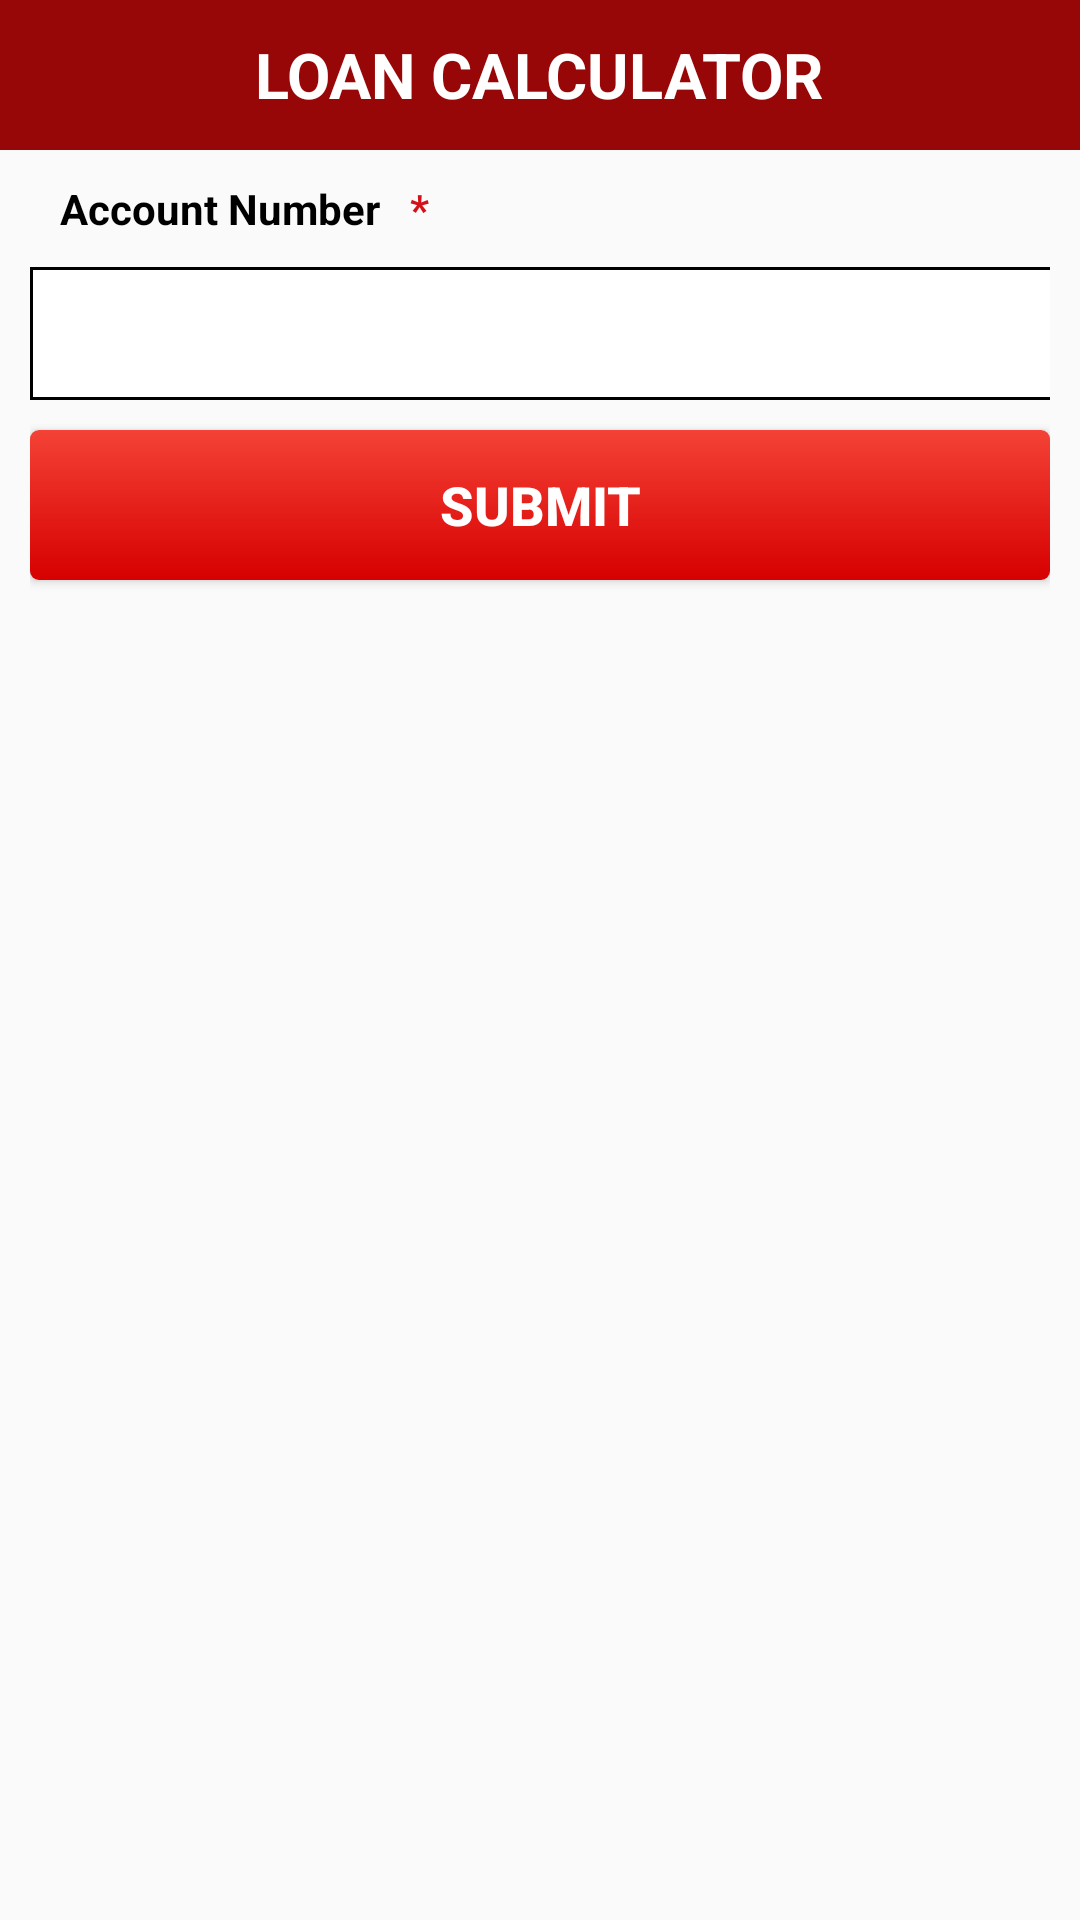

Layout XML and referenced resources for this Android screen:
<!-- AndroidManifest.xml: application theme AppTheme -->
<!-- res/layout/pab_existing_cust_account.xml -->
<?xml version="1.0" encoding="utf-8"?>
<LinearLayout xmlns:android="http://schemas.android.com/apk/res/android"
    android:orientation="vertical" android:layout_width="match_parent"
    android:layout_height="match_parent">
    <LinearLayout
        android:layout_width="match_parent"
        android:layout_height="wrap_content">
        <include
            layout="@layout/pab_title_bar_view"></include>
    </LinearLayout>
        <LinearLayout
            android:layout_width="match_parent"
            android:layout_height="match_parent"
            android:layout_marginLeft="@dimen/sp_screen_height_10"
            android:layout_marginRight="@dimen/sp_screen_height_10"
            android:orientation="vertical">

            <LinearLayout
                android:layout_width="match_parent"
                android:layout_height="wrap_content"
                android:orientation="horizontal">

                <TextView
                    style="@style/screen_text_2_clr_black"
                    android:layout_width="wrap_content"
                    android:layout_height="wrap_content"
                    android:padding="@dimen/sp_screen_height_10"
                    android:text="@string/account_id" />

                <TextView
                    style="@style/screen_text_2_clr_maroon"
                    android:layout_width="wrap_content"
                    android:layout_height="wrap_content"
                    android:text="@string/man_fields" />
            </LinearLayout>

            <EditText
                android:id="@+id/et_account_no"
                android:layout_width="362dp"
                android:layout_height="wrap_content"
                android:background="@drawable/textfield"
                android:padding="@dimen/sp_screen_height_10" />
            <Button
                android:id="@+id/btn_account_details"
                style="@style/screen_text_2_clr_white"
                android:layout_width="match_parent"
                android:layout_height="@dimen/sp_screen_height_50"
                android:layout_marginBottom="@dimen/sp_screen_height_10"
                android:layout_marginTop="@dimen/sp_screen_height_10"
                android:background="@drawable/button"
                android:text="SUBMIT"
                android:layout_gravity="bottom"/>
            <LinearLayout
                android:layout_width="match_parent"
                android:layout_height="wrap_content">
                <ScrollView
                    android:layout_width="match_parent"
                    android:layout_height="wrap_content">
                    <LinearLayout
                        android:layout_width="match_parent"
                        android:layout_height="wrap_content"
                        android:orientation="vertical">
                        <ListView
                            android:id="@+id/list_account"
                            android:layout_width="fill_parent"
                            android:layout_height="wrap_content" />
                    </LinearLayout>
                </ScrollView>
            </LinearLayout>
        </LinearLayout>
</LinearLayout>
<!-- res/layout/pab_title_bar_view.xml (included above) -->
<?xml version="1.0" encoding="utf-8"?>
<LinearLayout
    xmlns:android="http://schemas.android.com/apk/res/android"
    android:orientation="vertical"
    android:layout_width="match_parent"
    android:layout_height="match_parent">
    <LinearLayout
        android:layout_width="fill_parent"
        android:layout_height="@dimen/sp_screen_height_50"
        android:background="@color/clr_maroon"
        android:gravity="center"
        android:orientation="horizontal">
        <LinearLayout
            android:id="@+id/header_options_section_a"
            android:layout_width="0.0dp"
            android:layout_height="fill_parent"
            android:layout_weight="1"
            android:background="@android:color/transparent"
            android:gravity="left|center"
            android:orientation="vertical">
        <ImageView
            android:id="@+id/btn_header_left"
            android:layout_width="@dimen/sp_screen_height_45"
            android:layout_height="@dimen/sp_screen_height_45"
            android:src="@drawable/ic_arrow_back"
            android:gravity="left|center"></ImageView>
            </LinearLayout>
        <LinearLayout
            android:id="@+id/header_options_section_b"
            android:layout_width="0.0dp"
            android:layout_height="fill_parent"
            android:layout_weight="7"
            android:background="@android:color/transparent"
            android:gravity="center"
            android:orientation="vertical">
        <TextView
            android:id="@+id/tv_loan_calculator"
            android:layout_width="wrap_content"
            android:layout_height="wrap_content"
            style="@style/screen_text_1_clr_white"
            android:text="@string/loan_calculator"/>
        </LinearLayout>
        <LinearLayout
            android:layout_width="0.0dp"
            android:layout_height="fill_parent"
            android:layout_weight="1"
            android:background="@android:color/transparent"
            android:gravity="left|center"
            android:orientation="vertical">
            <ImageView
                android:id="@+id/btnmenu"
                android:layout_width="@dimen/sp_screen_height_45"
                android:layout_height="@dimen/sp_screen_height_45"
                android:src="@drawable/ic_action_menu"
                android:gravity="right|center"></ImageView>
        </LinearLayout>

    </LinearLayout>

</LinearLayout>
<!-- resources referenced by this layout -->
<resources>
  <color name="clr_maroon">#970707</color>
  <dimen name="sp_screen_height_10">10dp</dimen>
  <dimen name="sp_screen_height_45">45dp</dimen>
  <dimen name="sp_screen_height_50">50dp</dimen>
  <!-- drawable button (drawable) -->
  <?xml version="1.0" encoding="utf-8"?>
  <shape xmlns:android="http://schemas.android.com/apk/res/android"
      android:shape="rectangle">
      <gradient
          android:startColor="@color/clr_red_top"
          android:endColor="@color/clr_red_bot"
          android:angle="90"
          />
      <corners
          android:radius="@dimen/sp_screen_height_3"></corners>
  </shape>
  <!-- drawable textfield (drawable) -->
  <?xml version="1.0" encoding="utf-8"?>
  <shape xmlns:android="http://schemas.android.com/apk/res/android"
  android:shape="rectangle">
  <solid android:color="@android:color/white" />
  <stroke android:width="1dip" android:color="#000"/>
  >
  
  </shape>
  <string name="account_id">Account Number</string>
  <string name="loan_calculator">LOAN CALCULATOR</string>
  <string name="man_fields">*</string>
  <style name="screen_text_1_clr_white">
          <item name="android:textColor">@color/clr_white</item>
          <item name="android:textStyle">bold</item>
          <item name="android:textSize">@dimen/sp_screen_height_21</item>
      </style>
  <style name="screen_text_2_clr_black">
          <item name="android:textColor">@color/clr_black</item>
          <item name="android:textStyle">bold</item>
          <item name="android:textSize">@dimen/sp_screen_height_14</item>
      </style>
  <style name="screen_text_2_clr_maroon">
          <item name="android:textColor">@color/clr_red</item>
          <item name="android:textStyle">bold</item>
          <item name="android:textSize">@dimen/sp_screen_height_14</item>
      </style>
  <style name="screen_text_2_clr_white">
          <item name="android:textColor">@color/clr_white</item>
          <item name="android:textStyle">bold</item>
          <item name="android:textSize">@dimen/sp_screen_height_18</item>
      </style>
  <style name="AppTheme" parent="Theme.AppCompat.Light.NoActionBar">
          
          <item name="colorPrimary">@color/colorPrimary</item>
          <item name="colorPrimaryDark">@color/colorPrimaryDark</item>
          <item name="colorAccent">@color/colorAccent</item>
      </style>
  <color name="clr_red_top">#d60000</color>
  <color name="clr_red_bot">#f44236</color>
  <dimen name="sp_screen_height_3">3dp</dimen>
  <color name="clr_white">#fff</color>
  <dimen name="sp_screen_height_21">21dp</dimen>
  <color name="clr_black">#000</color>
  <dimen name="sp_screen_height_14">14dp</dimen>
  <color name="clr_red">#d31119</color>
  <dimen name="sp_screen_height_18">18dp</dimen>
  <color name="colorPrimary">#970707</color>
  <color name="colorPrimaryDark">#f44236</color>
  <color name="colorAccent">#FF4081</color>
</resources>
